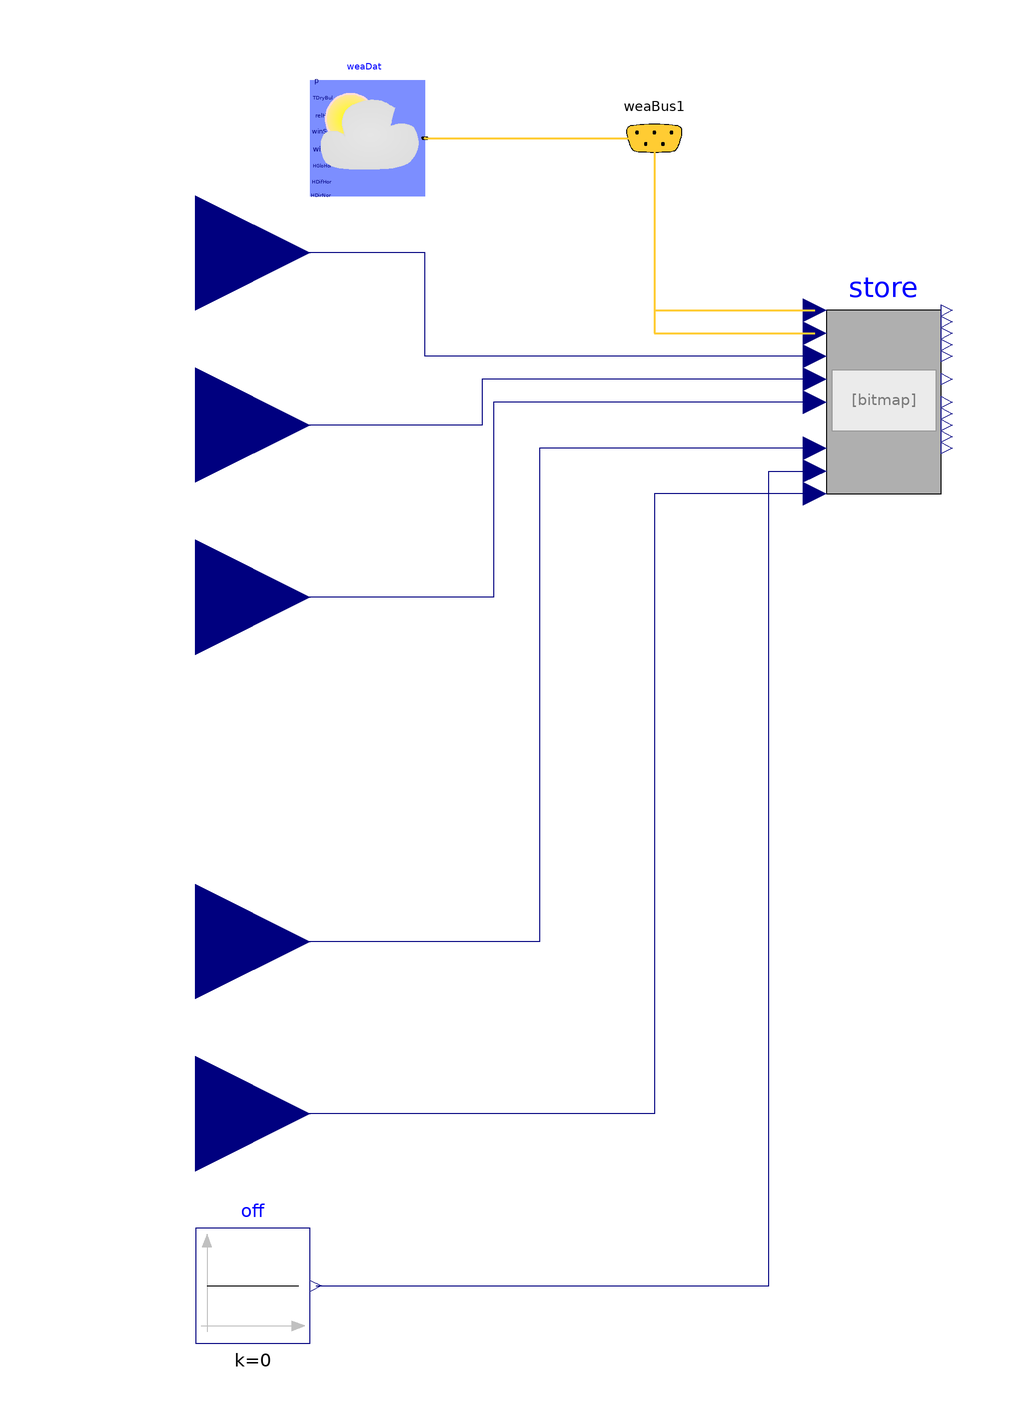

Above is the diagram view of the following Modelica model: its components placed by their Placement annotations and its connect equations drawn as lines.

model OpenLoopControl
        extends Modelica.Icons.Example;
      Whole_Inputs store
        annotation (Placement(transformation(extent={{-10,28},{10,60}})));
        Buildings.BoundaryConditions.WeatherData.ReaderTMY3 weaDat(
            computeWetBulbTemperature=false, filNam=
              "/home/kun/Documents/SolarPlus-Optimizer/models/weatherdata/USA_CA_San.Francisco.Intl.AP.724940_TMY3.mos")
          annotation (Placement(transformation(extent={{-100,80},{-80,100}})));
      Buildings.BoundaryConditions.WeatherData.Bus weaBus1
                   "Weather data bus"
        annotation (Placement(transformation(extent={{-50,80},{-30,100}})));
      Modelica.Blocks.Interfaces.RealInput uCool "Cooling signal input"
        annotation (Placement(transformation(extent={{-140,20},{-100,60}})));
      Modelica.Blocks.Interfaces.RealInput uRef
        "Cooling signal input for refrigerator"
        annotation (Placement(transformation(extent={{-140,-70},{-100,-30}})));
      Modelica.Blocks.Interfaces.RealInput uFreCool
        "Cooling signal input for freezer"
        annotation (Placement(transformation(extent={{-140,-100},{-100,-60}})));
        Modelica.Blocks.Interfaces.RealInput uHeat "Heating signal input"
          annotation (Placement(transformation(extent={{-140,50},{-100,90}})));
        Modelica.Blocks.Interfaces.RealInput uBattery
          "Control signal for battery"
          annotation (Placement(transformation(extent={{-140,-10},{-100,30}})));
      Modelica.Blocks.Sources.Constant off(k=0)
        annotation (Placement(transformation(extent={{-120,-120},{-100,-100}})));
      equation
      connect(weaDat.weaBus, weaBus1) annotation (Line(
          points={{-80,90},{-40,90}},
          color={255,204,51},
          thickness=0.5), Text(
          string="%second",
          index=1,
          extent={{6,3},{6,3}}));
      connect(weaBus1.HGloHor, store.weaHGloHor) annotation (Line(
          points={{-40,90},{-40,60},{-12,60}},
          color={255,204,51},
          thickness=0.5), Text(
          string="%first",
          index=-1,
          extent={{-6,3},{-6,3}}));
      connect(weaBus1.TDryBul, store.weaTDryBul) annotation (Line(
          points={{-40,90},{-40,56},{-12,56}},
          color={255,204,51},
          thickness=0.5), Text(
          string="%first",
          index=-1,
          extent={{-6,3},{-6,3}}));
      connect(store.uCool, uCool) annotation (Line(points={{-12,48},{-70,48},{
              -70,40},{-120,40}}, color={0,0,127}));
      connect(store.uRef, uRef) annotation (Line(points={{-12,36},{-60,36},{-60,
                -50},{-120,-50}},
                            color={0,0,127}));
      connect(store.uFreCool, uFreCool) annotation (Line(points={{-12,28},{-40,
                28},{-40,-80},{-120,-80}},
                                         color={0,0,127}));
        connect(store.uHeat, uHeat) annotation (Line(points={{-12,52},{-80,52},
                {-80,70},{-120,70}}, color={0,0,127}));
        connect(store.uBattery, uBattery) annotation (Line(points={{-12,44},{-68,
                44},{-68,10},{-120,10}}, color={0,0,127}));
        connect(off.y, store.uFreDef) annotation (Line(points={{-99,-110},{-20,
                -110},{-20,32},{-12,32}}, color={0,0,127}));
        annotation (Icon(coordinateSystem(preserveAspectRatio=false)), Diagram(
              coordinateSystem(preserveAspectRatio=false)),
        experiment(
          StartTime=15465600,
          StopTime=15638400,
          Interval=300,
          Tolerance=1e-06,
          __Dymola_Algorithm="Cvode"));
      end OpenLoopControl;